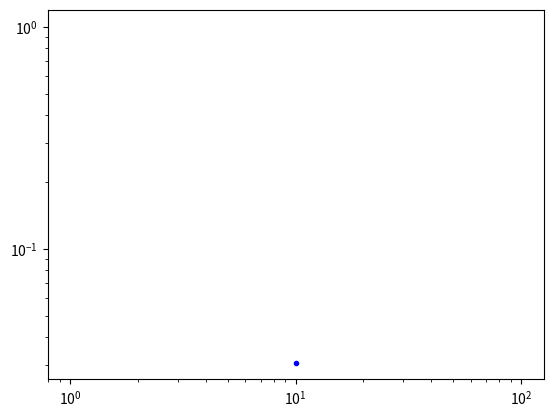

This chart was generated by the following Python code:

#Assume we have the expressions at all the necessary points then solved the matrix equation

from numpy import *
from matplotlib.pyplot import plot, loglog
from numpy.linalg import solve,lstsq,cond,norm

def Recon(qA,x,dx,nG):
    n = len(qA)
    qcubic = zeros(4*n)
    
    # j= 0
    j = 0
    qcubic[4*j: 4*(j+nG)] = qA[j]*ones(4*nG)
    
    for j in range(nG,n-nG):

        P3r0a33,P3r0a32,P3r0a31,P3r0a30 = P3jtojp3(qA[j],qA[j+1],qA[j+2],qA[j+3],dx)
        P3r1a33,P3r1a32,P3r1a31,P3r1a30 = P3jm1tojp2(qA[j],qA[j-1],qA[j+1],qA[j+2],dx)
        P3r2a33,P3r2a32,P3r2a31,P3r2a30 = P3jm2tojp1(qA[j],qA[j-1],qA[j-2],qA[j+1],dx)
        P3r3a33,P3r3a32,P3r3a31,P3r3a30 =  P3jm3toj(qA[j],qA[j-1],qA[j-2],qA[j-3],dx)
        
        P2r0a22,P2r0a21,P2r0a20=   P2jtojp2(qA[j],qA[j+1],qA[j+2],dx)
        P2r1a22,P2r1a21,P2r1a20  =  P2jm1tojp1(qA[j-1],qA[j],qA[j+1],dx)
        P2r2a22,P2r2a21,P2r2a20  =  P2jm2toj(qA[j-2],qA[j-1],qA[j],dx)
        
        P1r0a11,P1r0a10  =  P1jtojp1(qA[j],qA[j+1],dx)
        P1r1a11,P1r1a10  =  P1jm1toj(qA[j],qA[j-1],dx)
        
        P1Wa11,P1Wa10  = P1jWeird(qA[j+1],qA[j],qA[j-1],dx)

        # w1 = minmodL([P1r0a11,P1r1a11,P1Wa11])  / P1Wa11
        # P1a11 = P1Wa11
        P1a11w1 = minmodL([P1r0a11,P1r1a11,P1Wa11])
        
        #w2 = minmodL([P2r0a22,P2r1a2,P2r2a22])  / P2r1a22
        #P2a22 = P2r1a22
        P2a22w2 = minmodL([P2r0a22,P2r1a22,P2r2a22]) 
        
        #w3 = minmodL([P3r0a33,P3r1a33,P3r2a33,P3r3a33])  / P3r2a33
        #P3a33 = P3r2a33
        P3a33w3 = minmodL([P3r0a33,P3r1a33,P3r2a33,P3r3a33])
        
        #Weight on second coefficient
        if ( abs(P3r2a33) > 10.0**(-12.0)):
            w3 = minmodL([P3r0a33,P3r1a33,P3r2a33,P3r3a33])  / P3r2a33
        else:
            w3 = 0
        #P3a32w3 = w3*P3r2a32
        P3a32w3Corr = w3*(P3r2a32 - P2a22w2) + P2a22w2
        
        
        #Weight on first coefficient, want it to reduce to Reconed P2a22
        if (abs(P2r1a22)  > 10.0**(-12.0)):
            w2 = minmodL([P2r0a22,P2r1a22,P2r2a22])  / P2r1a22
        else:
            w2 = 0
        P2a21w2 = w2 *P2r1a21
        
        P2a21w2Corr = w2*(P2r1a21 - P1a11w1) + P1a11w1
        
        P3a31w3Corr = w3*(P3r2a31 - P2a21w2Corr) + P2a21w2Corr
        
        na33 = P3a33w3
        na32 = P3a32w3Corr
 
        na31 = P3a31w3Corr
        na30 = qA[j] - na32/3*(dx/2)**2 
        

        qcubic[4*j] = na33*(-dx/2)**3 + na32*(-dx/2)**2 + na31*(-dx/2) + na30
        qcubic[4*j + 1] = na33*(-dx/6)**3 + na32*(-dx/6)**2 + na31*(-dx/6) + na30
        qcubic[4*j + 2] = na33*(dx/6)**3 + na32*(dx/6)**2 + na31*(dx/6) + na30
        qcubic[4*j + 3] = na33*(dx/2)**3 + na32*(dx/2)**2 + na31*(dx/2) + na30


    # j= n-3
    j = n-nG
    qcubic[4*j: 4*(j+nG)] = qA[j]*ones(4*nG)
        
    return qcubic


def PointsFromPolyFromPoints(a0,a1,a2,a3,x):
    return a0 + a1*x + a2*x**2 + a3*x**3


def PolyFromPoints(yjmh,yjms,yjps,yjph,dx):
    a3 = (-9*yjmh + 27*yjms - 27*yjps + 9*yjph)/ (2*dx**3)
    a2 = (9*yjmh - 9*yjms - 9*yjps + 9*yjph  )/ (4*dx**2)
    a1 = (yjmh  - 27*yjms  + 27*yjps  - yjph  )/ (8*dx)
    a0 = (-yjmh+ 9*yjms + 9*yjps  - yjph)/ 16
    return a3,a2,a1,a0

def PolyFromRep(ujmh,ujph,dujmh,dujph,dx):
    a3 = (dx*dujph + dx*dujmh - 2*ujph + 2*ujmh)/dx**3
    a2 = (dujph- dujmh)/(2*dx)
    a1 = (-dx*dujph - dx*dujmh + 6*ujph - 6*ujmh)/(4*dx)
    a0 = -dx*dujph/8 + dx*dujmh/8 + ujph/2 + ujmh/2
    
    return a3,a2,a1,a0

def GetCellAverage(n,q,dx):
    
    qn = zeros(n)
    #  quadratic passes through qjmh,qj,qjph
    for i in range(n):
        qjmh = q[3*i]
        qj = q[3*i + 1]
        qjph = q[3*i + 2]
        pa = 2*(qjph - 2*qj + qjmh)/ (dx**2)
        pb = (qjph - qjmh) / dx
        pc = qj

        qn[i] = 1.0/dx*(2*pa/3*(dx/2.0)**3 + 2*pc*(dx/2.0) )
    return qn

def InitialSolitonPointwise(x,dx,t,ga,a0,a1,b1):
    n = len(x)
    hp = []
    Gp = []
    up = []
    xp = []
    
    k = sqrt(3*a1) / (2*a0*sqrt(a0 + a1))
    c = sqrt(ga*(a0 + a1))
    for i in range(n):
        
        
        xjmh = x[i] - dx/2
        xjms = x[i] - dx/6
        xjps = x[i] + dx/6
        xjph = x[i] + dx/2
        
        #xjmh
        phi = xjmh - c*t
        sechkphi = 1.0 / cosh(k*phi)
        hjmh = a0 + a1*sechkphi**2
        ujmh = c*(1 - a0 /  hjmh)
        Gjmh = ujmh*hjmh + b1*a0*a1*c*(k**2)*sechkphi**4*hjmh - 2*b1*a0*a1**2*c*k**2*sechkphi**4*tanh(k*phi)**2  - 2*b1*a0*a1*c*k**2*sechkphi**2*hjmh*tanh(k*phi)**2 

        phi = xjms - c*t
        sechkphi = 1.0 / cosh(k*phi)
        hjms = a0 + a1*sechkphi**2
        ujms = c*(1 - a0 /  hjms)
        Gjms = ujms*hjms + b1*a0*a1*c*(k**2)*sechkphi**4*hjms - 2*b1*a0*a1**2*c*k**2*sechkphi**4*tanh(k*phi)**2  - 2*b1*a0*a1*c*k**2*sechkphi**2*hjms*tanh(k*phi)**2       
        

        phi = xjps - c*t
        sechkphi = 1.0 / cosh(k*phi)
        hjps = a0 + a1*sechkphi**2
        ujps = c*(1 - a0 /  hjps)
        Gjps = ujps*hjps + b1*a0*a1*c*(k**2)*sechkphi**4*hjps - 2*b1*a0*a1**2*c*k**2*sechkphi**4*tanh(k*phi)**2  - 2*b1*a0*a1*c*k**2*sechkphi**2*hjps*tanh(k*phi)**2  
 
        phi = xjph - c*t
        sechkphi = 1.0 / cosh(k*phi)
        hjph = a0 + a1*sechkphi**2
        ujph = c*(1 - a0 /  hjph)
        Gjph = ujph*hjph + b1*a0*a1*c*(k**2)*sechkphi**4*hjph - 2*b1*a0*a1**2*c*k**2*sechkphi**4*tanh(k*phi)**2  - 2*b1*a0*a1*c*k**2*sechkphi**2*hjph*tanh(k*phi)**2  
       

        hcell = [hjmh,hjms,hjps,hjph]
        ucell = [ujmh,ujms,ujps,ujph]
        Gcell = [Gjmh,Gjms,Gjps,Gjph]
        xhcell = [xjmh,xjms,xjps,xjph]
        hp = hp + hcell
        xp = xp + xhcell
        up = up + ucell
        Gp = Gp + Gcell
        
        
    return array(hp),array(Gp),array(up),array(xp)



def FEMElem(hp,Gp,beta1,dx,j):
    
    GMatE = zeros((1,4))
    AMatE = zeros((4,4))
    
    #j 
    hjmh = hp[4*j]
    hjms = hp[4*j+1]
    hjps = hp[4*j+2]
    hjph = hp[4*j+3]
    
    Gjmh = Gp[4*j]
    Gjms = Gp[4*j+1]
    Gjps = Gp[4*j+2]
    Gjph = Gp[4*j+3]   


    #G matrix
    GMatE[0][0] = Gjmh
    GMatE[0][1] = Gjms
    GMatE[0][2] = Gjps
    GMatE[0][3] = Gjph
    
    # A matrix - row 0
    GjmhujmhC = -435*beta1*hjmh**3/(8*dx**2) + 297*beta1*hjmh**2*hjms/(4*dx**2) + 33*beta1*hjmh**2*hjph/(4*dx**2) - 297*beta1*hjmh**2*hjps/(8*dx**2) + hjmh
    GjmhujmsC = 387*beta1*hjmh**3/(4*dx**2) - 243*beta1*hjmh**2*hjms/(2*dx**2) - 27*beta1*hjmh**2*hjph/(2*dx**2) + 243*beta1*hjmh**2*hjps/(4*dx**2)
    GjmhujpsC = -441*beta1*hjmh**3/(8*dx**2) + 243*beta1*hjmh**2*hjms/(4*dx**2) + 27*beta1*hjmh**2*hjph/(4*dx**2) - 243*beta1*hjmh**2*hjps/(8*dx**2)
    GjmhujphC = 51*beta1*hjmh**3/(4*dx**2) - 27*beta1*hjmh**2*hjms/(2*dx**2) - 3*beta1*hjmh**2*hjph/(2*dx**2) + 27*beta1*hjmh**2*hjps/(4*dx**2)
    
    AMatE[0][0] = GjmhujmhC
    AMatE[0][1] = GjmhujmsC
    AMatE[0][2] = GjmhujpsC
    AMatE[0][3] = GjmhujphC  

    # A matrix - row 1
    GjmsujmhC = -3*beta1*hjmh*hjms**2/(2*dx**2) - 27*beta1*hjms**3/(4*dx**2) - 3*beta1*hjms**2*hjph/(4*dx**2) + 9*beta1*hjms**2*hjps/(2*dx**2)
    GjmsujmsC = -9*beta1*hjmh*hjms**2/(4*dx**2) + 45*beta1*hjms**3/(8*dx**2) - 9*beta1*hjms**2*hjph/(8*dx**2) + 27*beta1*hjms**2*hjps/(4*dx**2) + hjms
    GjmsujpsC = 9*beta1*hjmh*hjms**2/(2*dx**2) + 9*beta1*hjms**3/(4*dx**2) + 9*beta1*hjms**2*hjph/(4*dx**2) - 27*beta1*hjms**2*hjps/(2*dx**2)
    GjmsujphC = -3*beta1*hjmh*hjms**2/(4*dx**2) - 9*beta1*hjms**3/(8*dx**2) - 3*beta1*hjms**2*hjph/(8*dx**2) + 9*beta1*hjms**2*hjps/(4*dx**2)
    
    AMatE[1][0] = GjmsujmhC
    AMatE[1][1] = GjmsujmsC
    AMatE[1][2] = GjmsujpsC
    AMatE[1][3] = GjmsujphC  

    # A matrix - row 2
    GjpsujmhC = -3*beta1*hjmh*hjps**2/(8*dx**2) + 9*beta1*hjms*hjps**2/(4*dx**2) - 3*beta1*hjph*hjps**2/(4*dx**2) - 9*beta1*hjps**3/(8*dx**2)
    GjpsujmsC = 9*beta1*hjmh*hjps**2/(4*dx**2) - 27*beta1*hjms*hjps**2/(2*dx**2) + 9*beta1*hjph*hjps**2/(2*dx**2) + 9*beta1*hjps**3/(4*dx**2)
    GjpsujpsC = -9*beta1*hjmh*hjps**2/(8*dx**2) + 27*beta1*hjms*hjps**2/(4*dx**2) - 9*beta1*hjph*hjps**2/(4*dx**2) + 45*beta1*hjps**3/(8*dx**2) + hjps
    GjpsujphC = -3*beta1*hjmh*hjps**2/(4*dx**2) + 9*beta1*hjms*hjps**2/(2*dx**2) - 3*beta1*hjph*hjps**2/(2*dx**2) - 27*beta1*hjps**3/(4*dx**2)
    
    AMatE[2][0] = GjpsujmhC
    AMatE[2][1] = GjpsujmsC
    AMatE[2][2] = GjpsujpsC
    AMatE[2][3] = GjpsujphC  

    # A matrix - row 3
    GjphujmhC = -3*beta1*hjmh*hjph**2/(2*dx**2) + 27*beta1*hjms*hjph**2/(4*dx**2) + 51*beta1*hjph**3/(4*dx**2) - 27*beta1*hjph**2*hjps/(2*dx**2)
    GjphujmsC = 27*beta1*hjmh*hjph**2/(4*dx**2) - 243*beta1*hjms*hjph**2/(8*dx**2) - 441*beta1*hjph**3/(8*dx**2) + 243*beta1*hjph**2*hjps/(4*dx**2)
    GjphujpsC = -27*beta1*hjmh*hjph**2/(2*dx**2) + 243*beta1*hjms*hjph**2/(4*dx**2) + 387*beta1*hjph**3/(4*dx**2) - 243*beta1*hjph**2*hjps/(2*dx**2)
    GjphujphC = 33*beta1*hjmh*hjph**2/(4*dx**2) - 297*beta1*hjms*hjph**2/(8*dx**2) - 435*beta1*hjph**3/(8*dx**2) + 297*beta1*hjph**2*hjps/(4*dx**2) + hjph
    
    AMatE[3][0] = GjphujmhC
    AMatE[3][1] = GjphujmsC
    AMatE[3][2] = GjphujpsC
    AMatE[3][3] = GjphujphC  
    
    return GMatE,AMatE


def FEM(hp,Gp,u0,u1,beta1,n,dx,nG):
    
    nbG = 4*(nG )
    nb = 4*(n)
    A = eye(nb,nb)
    b = zeros(nb)
    
    # print(n,nbG,nb)

    
    for i in range(nG,n-nG):
    #    #elementwisematrices
        GMatE,AMatE = FEMElem(hp,Gp,beta1,dx,i)
        
        A[4*i : 4*(i+1), 4*i : 4*(i+1)] = AMatE
        b[4*i : 4*(i+1) ]= GMatE

 
    # # i = 0
    i=0
    # A[i:i+nbG, i:i+nbG] =  eye(nbG,nbG)
    b[i:i+nbG] =  u0*ones(nbG)
 
    # # i = 0
    i=nb-nbG
    # A[i:i+nbG, i:i+nbG] =  eye(nbG,nbG)
    b[i:i+nbG] =  u1*ones(nbG)
    # # print(A)
    # print(b)
    

    uN = solve(A,b)
    
    # print(A)
    # print(b)
    return A,b,uN 

def AverageEdges(q,xn,dx):
    n = len(xn)
    nq = zeros(2*(n+1))
    nx = zeros(n+1)
    
    nq[0] = q[0]
    nq[1] = q[1]
    
    nx[0] = xn[0] - 0.5*dx
    
    for i in range(n-1):
        nq[2*i + 2] = 0.5*(q[4*i + 2] + q[4*i + 4])
        nq[2*i + 3] = 0.5*(q[4*i + 3] + q[4*i +5])
        nx[i+1] = xn[i+1] - 0.5*dx

    #n
    i =n-1
    nq[2*i + 2] = 0.5*(q[4*i + 2])
    nq[2*i + 3] = 0.5*(q[4*i + 3])
    nx[i+1] = xn[i] + 0.5*dx
        
    return nq,nx

L2us = []
L2dus = []
dxs = []    
# for ij in range(10):
for ij in range(0,1):
    sx = -50
    ex = 50
    n= 10*2**ij
    # n=4
    nG = 3
    dx = (ex- sx)/n
    xn = arange(sx - nG*dx,ex+ (nG+ 1)*dx,dx)
    
    ga = 10.0
    a0 = 1.0
    a1 = 0.1
    t = 0
    # b1 = 0
    b1 = 2.0/3.0
    
    h,G,u,x = InitialSolitonPointwise(xn,dx,t,ga,a0,a1,b1)
    
    
    u0 = 0
    du0 = 0
    u1 = 0
    du1 = 0
    
    A,b,NuN = FEM(h,G,u0,u1,b1,len(xn),dx,nG )
    
    L2u = norm(u - NuN,ord=2)/norm(u,ord=2)
    
    L2us.append(L2u)
    dxs.append(dx)
    
loglog(dxs,L2us,'.b')
loglog(dxs,0.01*array(dxs)**2)
# # # j= 10
# j = n//2
# be,Ae = FEMElem(Nh,NG,b1,dx,j)

# Nucell= Nu[4*j:4*(j+1)]
# NGcells= NG[4*(j-1):4*(j+2)]

# Gcell = dot(Ae,Nucell)

# Gs = dot(A,NuC)

# bs = lstsq(A,Gs,rcond=0.0001)


# Ga  = GetCellAverage(len(xn),G,dx)
# # un = FEM(b1,h,Ga,len(xn),x,dx)

# A,b = FEMforG(xn,h,Ga,u[0],u[-1],nG,dx)

# i = n//2
# ha0,ha1,ha2,ha3 = PolyFromPoints(h[4*i],h[4*i+1],h[4*i+2],h[4*i+3],dx)
# ua0,ua1,ua2,ua3 = PolyFromPoints(u[4*i],u[4*i+1],u[4*i+2],u[4*i+3],dx)
# Gjmh, Gjms, Gjps,  Gjph = CalculateG(b1,ha0,ha1,ha2,ha3,ua0,ua1,ua2,ua3 ,dx)
# print(Gjmh, Gjms, Gjps,  Gjph)
# print(G[4*i:4*(i+1)])
# G = FEMforG(xn,h,u,dx)